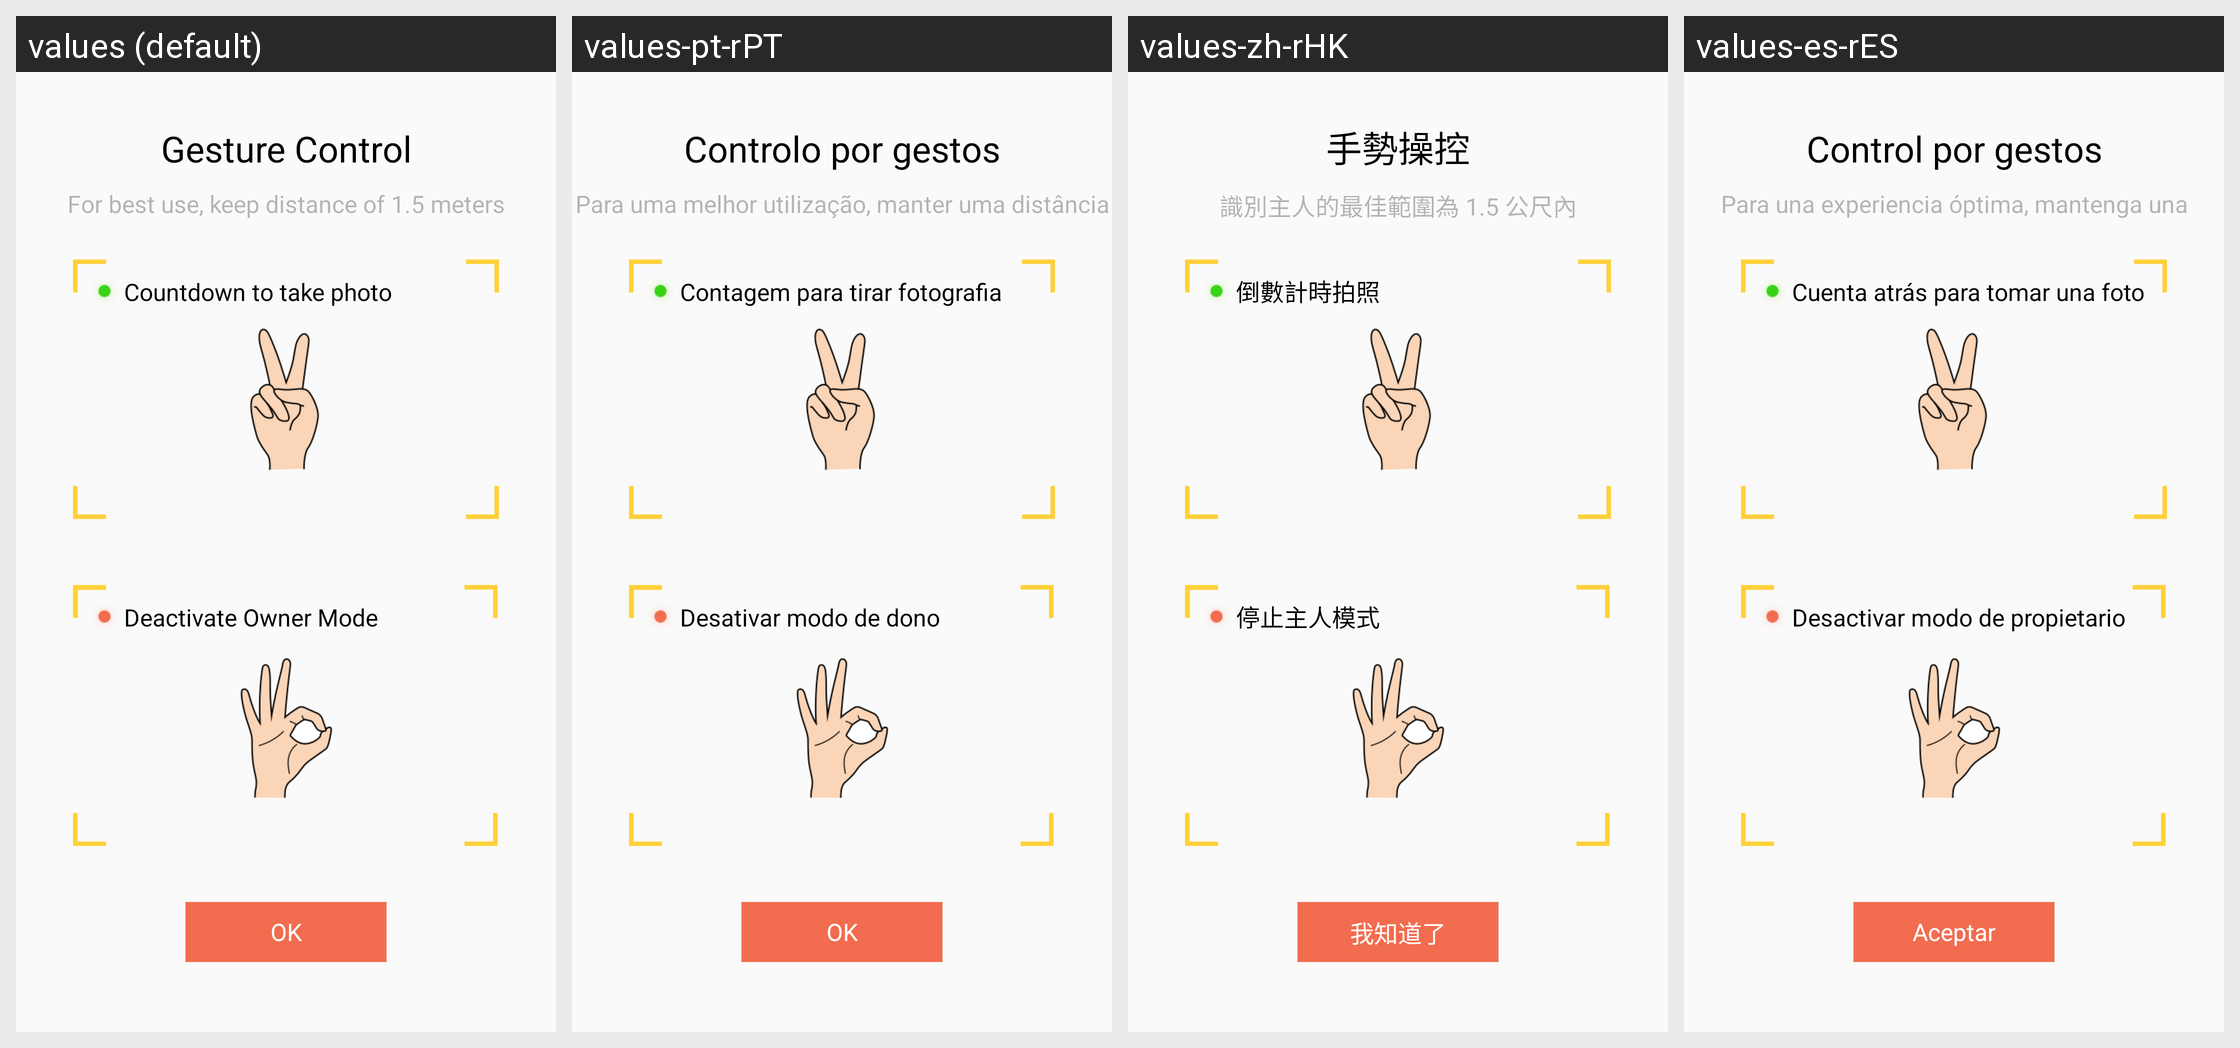

This grid shows one Android layout under several languages. Give, for every string resource on the screen, its name, the default text and each shown locale's text.
Android screen res/layout/fragment_owner_tutorial_after_page2.xml rendered under 4 locales, left to right: values (default), values-pt-rPT, values-zh-rHK, values-es-rES. Device: Nexus 5 (rendered at 1080×1920; each locale shown at half size, 540×960, under a caption strip naming it); theme AppTheme.
Other locales in the repository, not shown: values-af, values-ar, values-bg, values-bn, values-bn-rBD, values-ca, values-cs, values-da, values-de, values-de-rDE, values-el, values-en-rGB, values-es, values-fa, values-fi, values-fr, values-fr-rFR, values-gu, values-hi, values-hr, values-hu, values-in, values-it, values-it-rIT, values-iw, values-ja, values-ja-rJP, values-kn, values-ko, values-mr, values-ms, values-nb, values-nl, values-nl-rNL, values-pl, values-pt, values-ro, values-ru, values-ru-rRU, values-sk, values-sr, values-sv, values-ta, values-th, values-tl, values-tr, values-uk, values-ur, values-vi, values-zh-rCN, values-zh-rTW.
Strings drawn on this screen, with the default value and each locale's value (text and hints the layout hard-codes, and strings that could not be matched under every locale, appear in the picture but are not listed):

owner_tutorial_page3_txt_title
  values: Gesture Control
  values-pt-rPT: Controlo por gestos
  values-zh-rHK: 手勢操控
  values-es-rES: Control por gestos

owner_tutorial_page3_txt_hint
  values: For best use, keep distance of 1.5 meters
  values-pt-rPT: Para uma melhor utilização, manter uma distância de 1,5 metros
  values-zh-rHK: 識別主人的最佳範圍為 1.5 公尺內
  values-es-rES: Para una experiencia óptima, mantenga una distancia de 1,5 metros

owner_tutorial_page3_txt_desc1
  values: Countdown to take photo
  values-pt-rPT: Contagem para tirar fotografia
  values-zh-rHK: 倒數計時拍照
  values-es-rES: Cuenta atrás para tomar una foto

owner_tutorial_page3_txt_desc2
  values: Deactivate Owner Mode
  values-pt-rPT: Desativar modo de dono
  values-zh-rHK: 停止主人模式
  values-es-rES: Desactivar modo de propietario

owner_tutorial_page0_wifi_btn
  values: OK
  values-pt-rPT: OK
  values-zh-rHK: 我知道了
  values-es-rES: Aceptar
